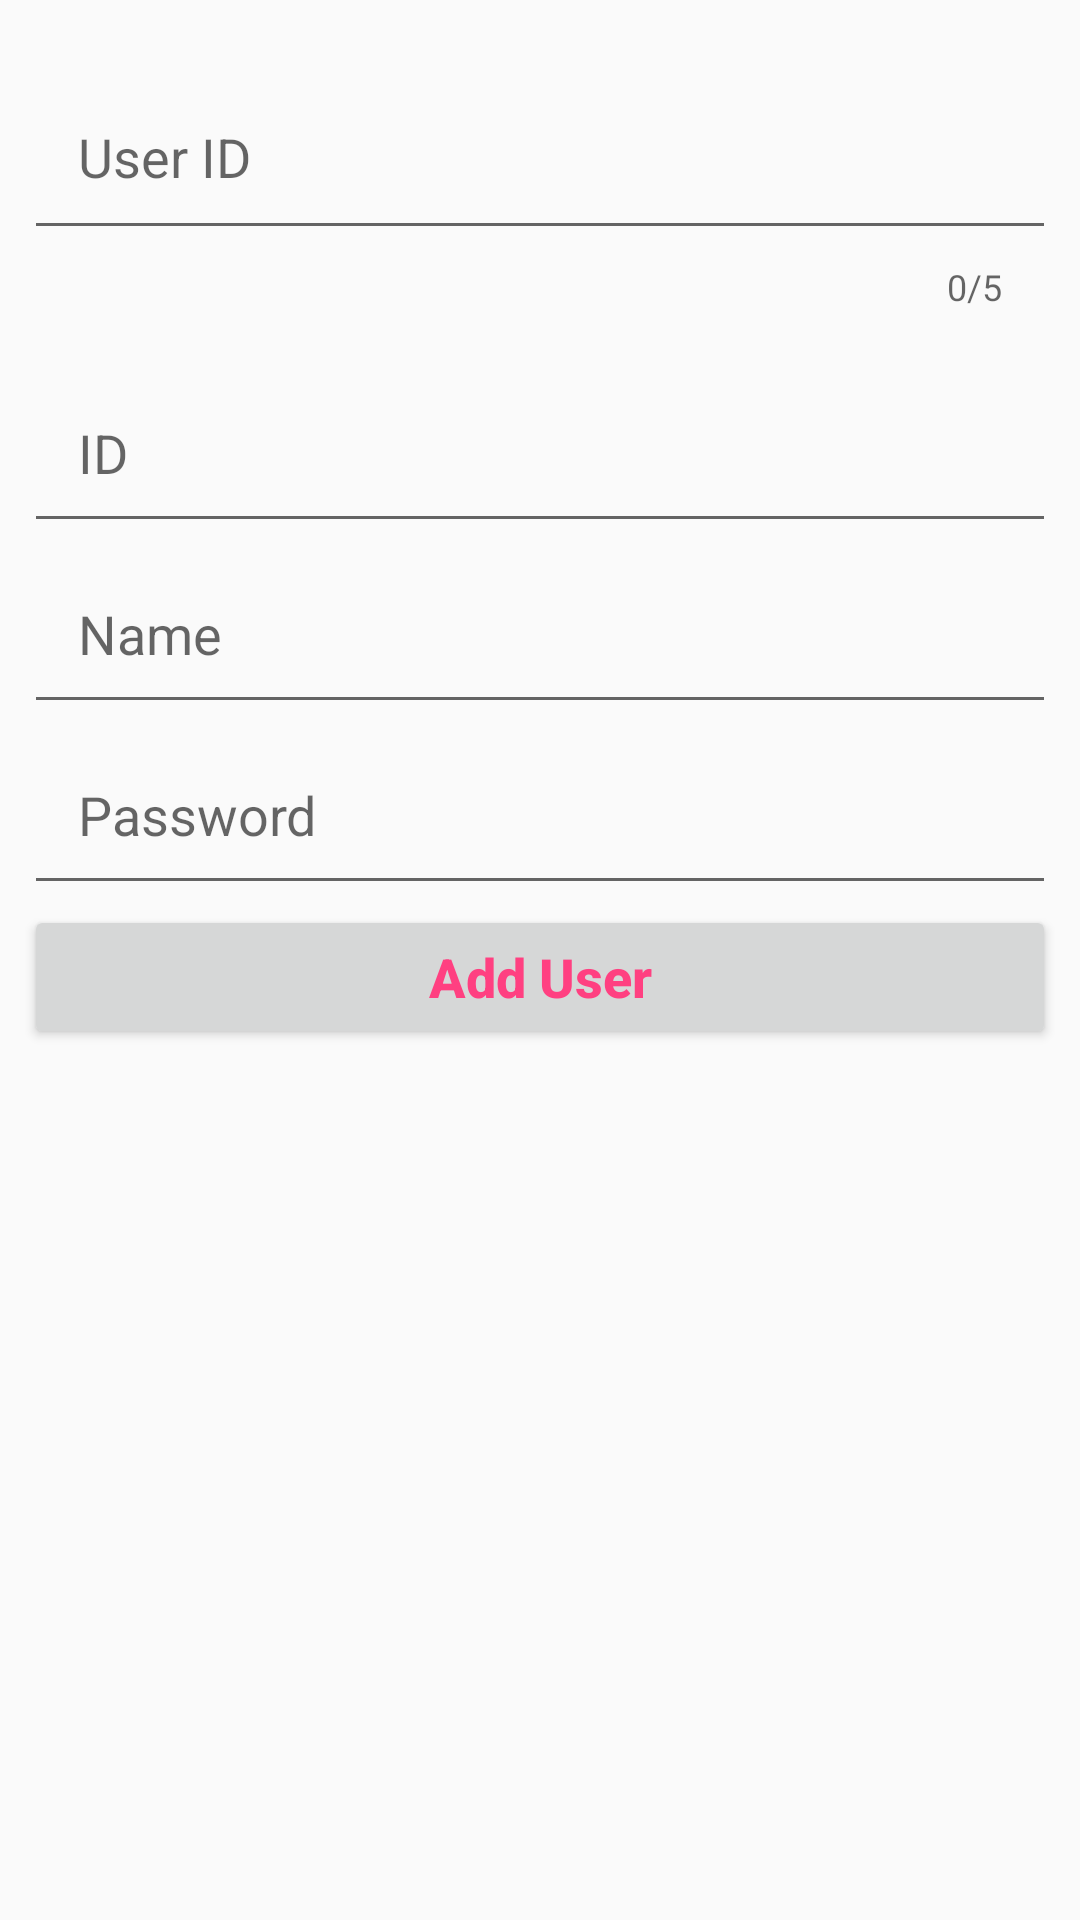

Produce the Android XML layout that renders to this screen, including the resource entries it uses.
<!-- AndroidManifest.xml: application theme AppTheme -->
<!-- res/layout/fragment_add_users.xml -->
<?xml version="1.0" encoding="utf-8"?>
<LinearLayout xmlns:android="http://schemas.android.com/apk/res/android"
    xmlns:tools="http://schemas.android.com/tools"
    android:layout_width="match_parent"
    android:layout_height="match_parent"
    xmlns:app="http://schemas.android.com/apk/res-auto"
    android:orientation="vertical"
    tools:context=".ui.user.add_users.AddUsersFragment">

    <RelativeLayout
         android:layout_width="match_parent"
        android:layout_height="wrap_content"
        android:layout_marginRight="@dimen/margin_8"
        android:layout_marginLeft="@dimen/margin_8"
        android:layout_marginTop="@dimen/margin_12">

        <android.support.design.widget.TextInputLayout
            android:id="@+id/user_id_inputlayout"
            android:layout_width="match_parent"
            android:layout_height="wrap_content"
            app:counterEnabled="true"
            app:counterMaxLength="5">

        <EditText
            android:id="@+id/etUserId"
            android:layout_width="match_parent"
            android:layout_height="wrap_content"
            android:inputType="number"
            android:lines="1"
            android:maxLines="1"
            android:maxLength="5"
            android:textColorHighlight="#7cff88"
            android:hint="@string/user_id"
            android:padding="18dp"/>
        </android.support.design.widget.TextInputLayout>

    </RelativeLayout>
<View
    android:layout_marginTop="@dimen/margin_8"
    android:layout_width="match_parent"
    android:layout_height="1dp"/>
    <LinearLayout
        android:id="@+id/lliner"
        android:layout_width="match_parent"
        android:layout_height="wrap_content"
        android:layout_marginTop="@dimen/margin_8"
        android:layout_marginRight="@dimen/margin_8"
        android:layout_marginLeft="@dimen/margin_8"
        android:orientation="vertical">

        <EditText
            android:id="@+id/etNameId"
            android:layout_width="match_parent"
            android:layout_height="wrap_content"
            android:inputType="number"
            android:lines="1"
            android:maxLines="1"
            android:maxLength="5"
            android:textColorHighlight="#7cff88"
            android:hint="ID"
            android:padding="18dp"/>

        <EditText
            android:id="@+id/etUsrName"
            android:layout_width="match_parent"
            android:layout_height="wrap_content"
            android:inputType="text"
            android:lines="1"
            android:maxLines="1"
            android:maxLength="5"
            android:textColorHighlight="#7cff88"
            android:hint="Name"
            android:padding="18dp"/>

        <EditText
            android:id="@+id/etUsrPassword"
            android:layout_width="match_parent"
            android:layout_height="wrap_content"
            android:inputType="text"
            android:lines="1"
            android:maxLines="1"
            android:maxLength="5"
            android:textColorHighlight="#7cff88"
            android:hint="Password"
            android:padding="18dp"/>

        <Button
            android:id="@+id/btnAddUser"
            android:layout_width="match_parent"
            android:layout_height="wrap_content"
            android:textColor="@color/colorAccent"
            android:textSize="18sp"
            android:textAllCaps="false"
            android:textStyle="bold"
            android:text="Add User"/>
    </LinearLayout>
    <RelativeLayout
        android:layout_width="match_parent"
        android:layout_height="wrap_content"
        android:layout_below="@+id/lliner"
        android:layout_marginRight="@dimen/margin_8"
        android:layout_marginLeft="@dimen/margin_8">

        <android.support.v7.widget.RecyclerView
            android:id="@+id/rvList"
            android:layout_width="match_parent"
            android:layout_height="wrap_content">

        </android.support.v7.widget.RecyclerView>

    </RelativeLayout>



</LinearLayout>
<!-- resources referenced by this layout -->
<resources>
  <color name="colorAccent">#FF4081</color>
  <dimen name="margin_12">12dp</dimen>
  <dimen name="margin_8">8dp</dimen>
  <string name="user_id">User ID</string>
  <style name="AppTheme" parent="Theme.AppCompat.Light.NoActionBar">
          
          <item name="colorPrimary">@color/colorPrimary</item>
          <item name="colorPrimaryDark">@color/colorPrimaryDark</item>
          <item name="colorAccent">@color/colorAccent</item>
      </style>
  <color name="colorPrimary">#FE8E3A</color>
  <color name="colorPrimaryDark">#CD712E</color>
</resources>
